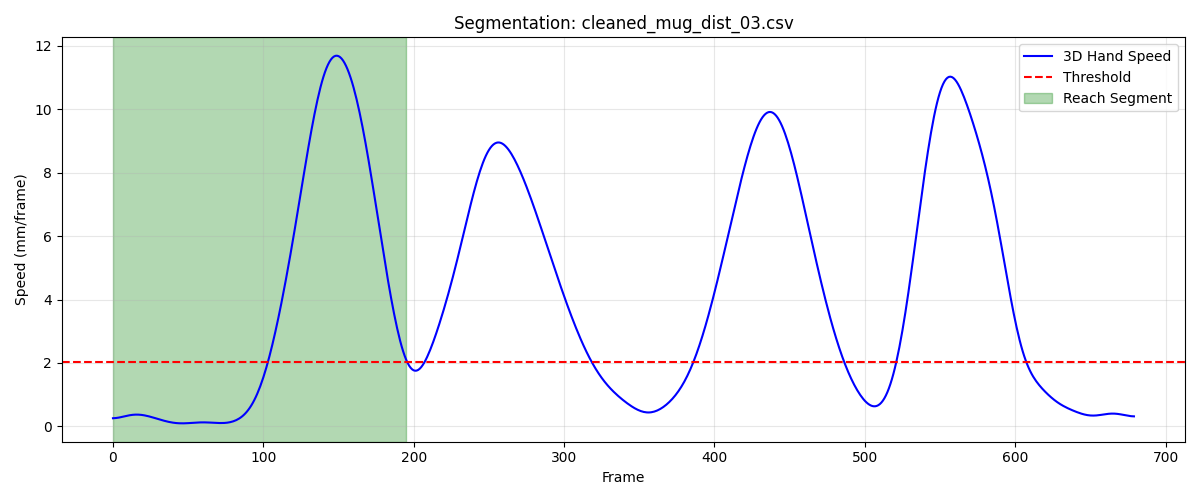

Source data for this figure (header and first rows):
frame, sub_frame, shoulderr_x, shoulderr_y, shoulderr_z, humr1_x, humr1_y, humr1_z, humr2_x, humr2_y, humr2_z, humr3_x, humr3_y, humr3_z, humr4_x, humr4_y, humr4_z, humr5_x, humr5_y, humr5_z, humr6_x, humr6_y, humr6_z, humr7_x
1, 0, 206.2, -713, 683.7, 234.7, -687.6, 573.2, 235.4, -683.4, 500.6, 222.5, -738.6, 570.5, 186.6, -647.5, 555.7, 219.1, -743.2, 511.9, 195.1, -655.7, 500.7, 185.3
2, 0, 206.2, -713.4, 683.7, 234.7, -688.2, 573.3, 235.4, -684, 500.6, 222.5, -739.1, 570.5, 186.6, -648, 555.8, 219.1, -743.7, 512, 195.2, -656.2, 500.7, 185.2
3, 0, 206.2, -713.8, 683.8, 234.7, -688.7, 573.3, 235.4, -684.5, 500.7, 222.5, -739.6, 570.6, 186.6, -648.5, 555.8, 219, -744.2, 512, 195.2, -656.7, 500.7, 185.2
4, 0, 206.2, -714.2, 683.9, 234.7, -689.2, 573.4, 235.4, -685, 500.7, 222.4, -740.1, 570.7, 186.6, -649, 555.8, 219, -744.7, 512.1, 195.2, -657.2, 500.8, 185.2
5, 0, 206.2, -714.6, 683.9, 234.7, -689.7, 573.4, 235.5, -685.5, 500.8, 222.4, -740.6, 570.8, 186.6, -649.5, 555.8, 219, -745.2, 512.2, 195.3, -657.7, 500.8, 185.2
6, 0, 206.2, -715, 684, 234.7, -690.1, 573.5, 235.5, -686.1, 500.8, 222.4, -741.1, 570.8, 186.6, -650, 555.8, 218.9, -745.7, 512.3, 195.3, -658.2, 500.8, 185.2
7, 0, 206.2, -715.3, 684.1, 234.7, -690.6, 573.5, 235.5, -686.6, 500.9, 222.3, -741.5, 570.9, 186.6, -650.4, 555.9, 218.9, -746.2, 512.4, 195.4, -658.6, 500.8, 185.2
8, 0, 206.2, -715.7, 684.2, 234.8, -691, 573.6, 235.5, -687, 500.9, 222.3, -741.9, 571, 186.7, -650.9, 555.9, 218.9, -746.7, 512.5, 195.4, -659.1, 500.9, 185.2
9, 0, 206.3, -716, 684.2, 234.8, -691.4, 573.6, 235.5, -687.5, 501, 222.3, -742.4, 571.1, 186.7, -651.3, 555.9, 218.9, -747.1, 512.5, 195.4, -659.5, 500.9, 185.2
10, 0, 206.3, -716.3, 684.3, 234.8, -691.8, 573.7, 235.5, -687.9, 501, 222.3, -742.7, 571.2, 186.7, -651.7, 555.9, 218.9, -747.5, 512.6, 195.4, -660, 500.9, 185.2
11, 0, 206.3, -716.6, 684.3, 234.8, -692.2, 573.7, 235.6, -688.4, 501.1, 222.3, -743.1, 571.3, 186.7, -652.1, 556, 218.9, -748, 512.7, 195.5, -660.4, 500.9, 185.2
12, 0, 206.3, -716.9, 684.4, 234.8, -692.5, 573.8, 235.6, -688.8, 501.1, 222.3, -743.5, 571.3, 186.7, -652.5, 556, 218.9, -748.4, 512.8, 195.5, -660.8, 501, 185.2
13, 0, 206.3, -717.2, 684.4, 234.8, -692.9, 573.8, 235.6, -689.2, 501.1, 222.3, -743.8, 571.4, 186.7, -652.8, 556, 218.9, -748.7, 512.9, 195.5, -661.2, 501, 185.3
14, 0, 206.4, -717.4, 684.5, 234.8, -693.2, 573.8, 235.6, -689.5, 501.1, 222.4, -744.1, 571.5, 186.7, -653.2, 556, 218.9, -749.1, 513, 195.5, -661.6, 501, 185.3
15, 0, 206.4, -717.7, 684.5, 234.9, -693.5, 573.9, 235.6, -689.9, 501.2, 222.4, -744.4, 571.5, 186.7, -653.5, 556, 219, -749.4, 513, 195.5, -662, 501, 185.3
16, 0, 206.4, -718, 684.5, 234.9, -693.8, 573.9, 235.6, -690.2, 501.2, 222.4, -744.7, 571.6, 186.7, -653.9, 556, 219, -749.8, 513.1, 195.5, -662.3, 501, 185.4
17, 0, 206.4, -718.2, 684.6, 234.9, -694.1, 573.9, 235.6, -690.5, 501.2, 222.5, -745, 571.6, 186.7, -654.2, 555.9, 219.1, -750.1, 513.1, 195.5, -662.7, 501, 185.4
18, 0, 206.4, -718.5, 684.6, 234.9, -694.4, 573.9, 235.7, -690.9, 501.2, 222.5, -745.3, 571.7, 186.7, -654.5, 555.9, 219.1, -750.5, 513.2, 195.5, -663, 501, 185.5
19, 0, 206.4, -718.8, 684.6, 234.9, -694.7, 573.9, 235.7, -691.2, 501.2, 222.5, -745.6, 571.7, 186.7, -654.9, 555.9, 219.2, -750.8, 513.2, 195.5, -663.4, 501, 185.5
20, 0, 206.4, -719.1, 684.6, 234.9, -695, 573.9, 235.7, -691.5, 501.2, 222.5, -745.9, 571.7, 186.7, -655.2, 555.9, 219.2, -751.1, 513.2, 195.5, -663.7, 501, 185.5
21, 0, 206.4, -719.4, 684.6, 234.9, -695.3, 573.9, 235.7, -691.9, 501.2, 222.6, -746.3, 571.7, 186.7, -655.5, 555.9, 219.2, -751.4, 513.2, 195.6, -664, 501, 185.6
22, 0, 206.4, -719.7, 684.6, 234.9, -695.7, 573.9, 235.7, -692.2, 501.2, 222.6, -746.6, 571.7, 186.7, -655.8, 555.9, 219.2, -751.8, 513.2, 195.6, -664.4, 501, 185.6
23, 0, 206.4, -720.1, 684.6, 235, -696, 573.9, 235.8, -692.5, 501.2, 222.5, -746.9, 571.7, 186.7, -656.2, 555.9, 219.2, -752.1, 513.2, 195.6, -664.7, 501, 185.6
24, 0, 206.4, -720.4, 684.6, 235, -696.4, 573.9, 235.8, -692.9, 501.2, 222.5, -747.3, 571.7, 186.8, -656.5, 556, 219.2, -752.4, 513.2, 195.6, -665, 501, 185.6
25, 0, 206.5, -720.7, 684.7, 235, -696.7, 574, 235.8, -693.2, 501.3, 222.5, -747.6, 571.8, 186.9, -656.7, 556, 219.2, -752.8, 513.3, 195.7, -665.3, 501, 185.6
26, 0, 206.5, -721.1, 684.7, 235, -697.1, 574, 235.8, -693.6, 501.3, 222.5, -747.9, 571.8, 186.9, -657, 556, 219.2, -753.1, 513.3, 195.7, -665.6, 501.1, 185.6
27, 0, 206.5, -721.4, 684.7, 235.1, -697.4, 574, 235.9, -693.9, 501.3, 222.5, -748.3, 571.8, 187, -657.3, 556.1, 219.2, -753.4, 513.3, 195.8, -666, 501.1, 185.6
28, 0, 206.5, -721.8, 684.7, 235.1, -697.8, 574.1, 235.9, -694.2, 501.4, 222.5, -748.6, 571.8, 187.1, -657.6, 556.1, 219.2, -753.7, 513.3, 195.8, -666.3, 501.1, 185.6
29, 0, 206.5, -722.1, 684.8, 235.2, -698.1, 574.1, 236, -694.6, 501.4, 222.5, -749, 571.9, 187.2, -657.9, 556.2, 219.2, -754.1, 513.3, 195.9, -666.6, 501.2, 185.6
30, 0, 206.6, -722.4, 684.8, 235.2, -698.4, 574.1, 236, -694.9, 501.5, 222.6, -749.3, 571.9, 187.2, -658.2, 556.2, 219.2, -754.4, 513.4, 196, -666.8, 501.2, 185.7
31, 0, 206.6, -722.7, 684.8, 235.3, -698.7, 574.2, 236.1, -695.2, 501.5, 222.6, -749.6, 571.9, 187.3, -658.5, 556.2, 219.2, -754.7, 513.4, 196, -667.1, 501.3, 185.7
32, 0, 206.6, -723, 684.8, 235.3, -699, 574.2, 236.2, -695.5, 501.5, 222.6, -749.9, 571.9, 187.3, -658.8, 556.2, 219.2, -754.9, 513.4, 196.1, -667.4, 501.3, 185.7
33, 0, 206.7, -723.3, 684.8, 235.4, -699.3, 574.2, 236.2, -695.7, 501.5, 222.7, -750.2, 571.9, 187.4, -659.1, 556.2, 219.3, -755.2, 513.4, 196.2, -667.6, 501.3, 185.8
34, 0, 206.7, -723.6, 684.9, 235.5, -699.6, 574.2, 236.3, -696, 501.6, 222.7, -750.4, 571.9, 187.4, -659.4, 556.3, 219.3, -755.4, 513.4, 196.3, -667.8, 501.3, 185.8
35, 0, 206.8, -723.9, 684.9, 235.5, -699.8, 574.2, 236.4, -696.2, 501.6, 222.8, -750.7, 571.9, 187.5, -659.7, 556.3, 219.4, -755.7, 513.4, 196.4, -668.1, 501.3, 185.9
36, 0, 206.9, -724.1, 684.9, 235.6, -700.1, 574.3, 236.5, -696.4, 501.6, 222.8, -750.9, 571.9, 187.5, -659.9, 556.3, 219.4, -755.9, 513.4, 196.5, -668.2, 501.4, 185.9
37, 0, 206.9, -724.4, 684.9, 235.7, -700.3, 574.3, 236.6, -696.6, 501.6, 222.9, -751.1, 571.9, 187.6, -660.1, 556.3, 219.5, -756.1, 513.4, 196.6, -668.4, 501.4, 186
38, 0, 207, -724.6, 684.9, 235.8, -700.4, 574.3, 236.6, -696.8, 501.6, 223, -751.3, 571.9, 187.7, -660.3, 556.3, 219.6, -756.2, 513.4, 196.6, -668.6, 501.4, 186
39, 0, 207.1, -724.8, 684.9, 235.8, -700.6, 574.3, 236.7, -696.9, 501.6, 223.1, -751.5, 571.9, 187.8, -660.4, 556.3, 219.6, -756.4, 513.4, 196.7, -668.7, 501.4, 186.1
40, 0, 207.2, -724.9, 684.9, 235.9, -700.7, 574.3, 236.8, -697, 501.6, 223.1, -751.6, 571.9, 187.9, -660.5, 556.3, 219.7, -756.5, 513.4, 196.8, -668.9, 501.4, 186.1
41, 0, 207.2, -725.1, 684.9, 236, -700.9, 574.3, 236.8, -697.2, 501.6, 223.2, -751.7, 571.9, 188, -660.6, 556.4, 219.8, -756.7, 513.4, 196.9, -669, 501.4, 186.2
42, 0, 207.3, -725.2, 684.9, 236.1, -701, 574.3, 236.9, -697.3, 501.6, 223.3, -751.8, 571.8, 188.2, -660.7, 556.4, 219.9, -756.8, 513.4, 197, -669.1, 501.4, 186.2
43, 0, 207.4, -725.3, 684.8, 236.2, -701.1, 574.3, 237, -697.3, 501.6, 223.4, -751.9, 571.8, 188.3, -660.8, 556.4, 220, -756.9, 513.4, 197, -669.2, 501.4, 186.3
44, 0, 207.5, -725.4, 684.8, 236.2, -701.2, 574.3, 237, -697.4, 501.6, 223.5, -752, 571.8, 188.4, -660.8, 556.4, 220, -756.9, 513.3, 197.1, -669.3, 501.4, 186.3
45, 0, 207.6, -725.5, 684.8, 236.3, -701.2, 574.2, 237.1, -697.5, 501.6, 223.6, -752.1, 571.8, 188.5, -660.9, 556.4, 220.1, -757, 513.3, 197.1, -669.3, 501.4, 186.4
46, 0, 207.7, -725.6, 684.8, 236.4, -701.3, 574.2, 237.2, -697.5, 501.5, 223.7, -752.2, 571.8, 188.5, -660.9, 556.4, 220.2, -757.1, 513.3, 197.2, -669.4, 501.4, 186.5
47, 0, 207.8, -725.7, 684.8, 236.4, -701.4, 574.2, 237.2, -697.6, 501.5, 223.8, -752.2, 571.7, 188.6, -661, 556.4, 220.3, -757.1, 513.3, 197.2, -669.4, 501.4, 186.5
48, 0, 207.8, -725.8, 684.8, 236.5, -701.4, 574.2, 237.3, -697.6, 501.5, 223.9, -752.3, 571.7, 188.7, -661, 556.4, 220.4, -757.1, 513.2, 197.3, -669.5, 501.4, 186.6
49, 0, 207.9, -725.8, 684.7, 236.6, -701.5, 574.1, 237.3, -697.6, 501.5, 223.9, -752.3, 571.7, 188.8, -661, 556.4, 220.4, -757.2, 513.2, 197.3, -669.5, 501.4, 186.6
50, 0, 208, -725.9, 684.7, 236.6, -701.5, 574.1, 237.4, -697.6, 501.4, 224, -752.3, 571.6, 188.8, -661, 556.4, 220.5, -757.2, 513.2, 197.4, -669.5, 501.4, 186.7
51, 0, 208.1, -725.9, 684.7, 236.7, -701.5, 574.1, 237.4, -697.6, 501.4, 224.1, -752.3, 571.6, 188.9, -661, 556.4, 220.6, -757.2, 513.1, 197.4, -669.5, 501.4, 186.7
52, 0, 208.2, -726, 684.7, 236.8, -701.5, 574.1, 237.5, -697.6, 501.4, 224.2, -752.4, 571.6, 188.9, -661, 556.4, 220.7, -757.2, 513.1, 197.5, -669.5, 501.3, 186.8
53, 0, 208.3, -726, 684.6, 236.8, -701.5, 574, 237.5, -697.6, 501.4, 224.3, -752.3, 571.5, 189, -661, 556.4, 220.7, -757.2, 513.1, 197.5, -669.5, 501.3, 186.9
54, 0, 208.4, -726, 684.6, 236.9, -701.5, 574, 237.6, -697.5, 501.4, 224.3, -752.3, 571.5, 189, -661, 556.4, 220.8, -757.1, 513, 197.6, -669.5, 501.3, 186.9
55, 0, 208.4, -726, 684.6, 236.9, -701.5, 574, 237.6, -697.5, 501.4, 224.4, -752.3, 571.5, 189.1, -661, 556.4, 220.9, -757.1, 513, 197.6, -669.4, 501.3, 187
56, 0, 208.5, -726.1, 684.6, 237, -701.4, 574, 237.7, -697.4, 501.3, 224.5, -752.3, 571.5, 189.1, -661, 556.4, 221, -757, 512.9, 197.6, -669.4, 501.3, 187
57, 0, 208.6, -726.1, 684.6, 237, -701.4, 574, 237.7, -697.4, 501.3, 224.6, -752.2, 571.4, 189.1, -661, 556.4, 221.1, -757, 512.9, 197.7, -669.3, 501.3, 187.1
58, 0, 208.7, -726.1, 684.5, 237.1, -701.3, 574, 237.8, -697.3, 501.3, 224.7, -752.2, 571.4, 189.1, -661, 556.4, 221.1, -756.9, 512.9, 197.7, -669.3, 501.3, 187.1
59, 0, 208.8, -726.1, 684.5, 237.2, -701.3, 573.9, 237.9, -697.2, 501.3, 224.8, -752.1, 571.4, 189.1, -661, 556.4, 221.2, -756.8, 512.8, 197.8, -669.2, 501.3, 187.2
60, 0, 208.8, -726.1, 684.5, 237.2, -701.2, 573.9, 237.9, -697.1, 501.3, 224.9, -752.1, 571.3, 189.1, -661, 556.3, 221.3, -756.8, 512.8, 197.8, -669.1, 501.3, 187.3
... 136 more rows
